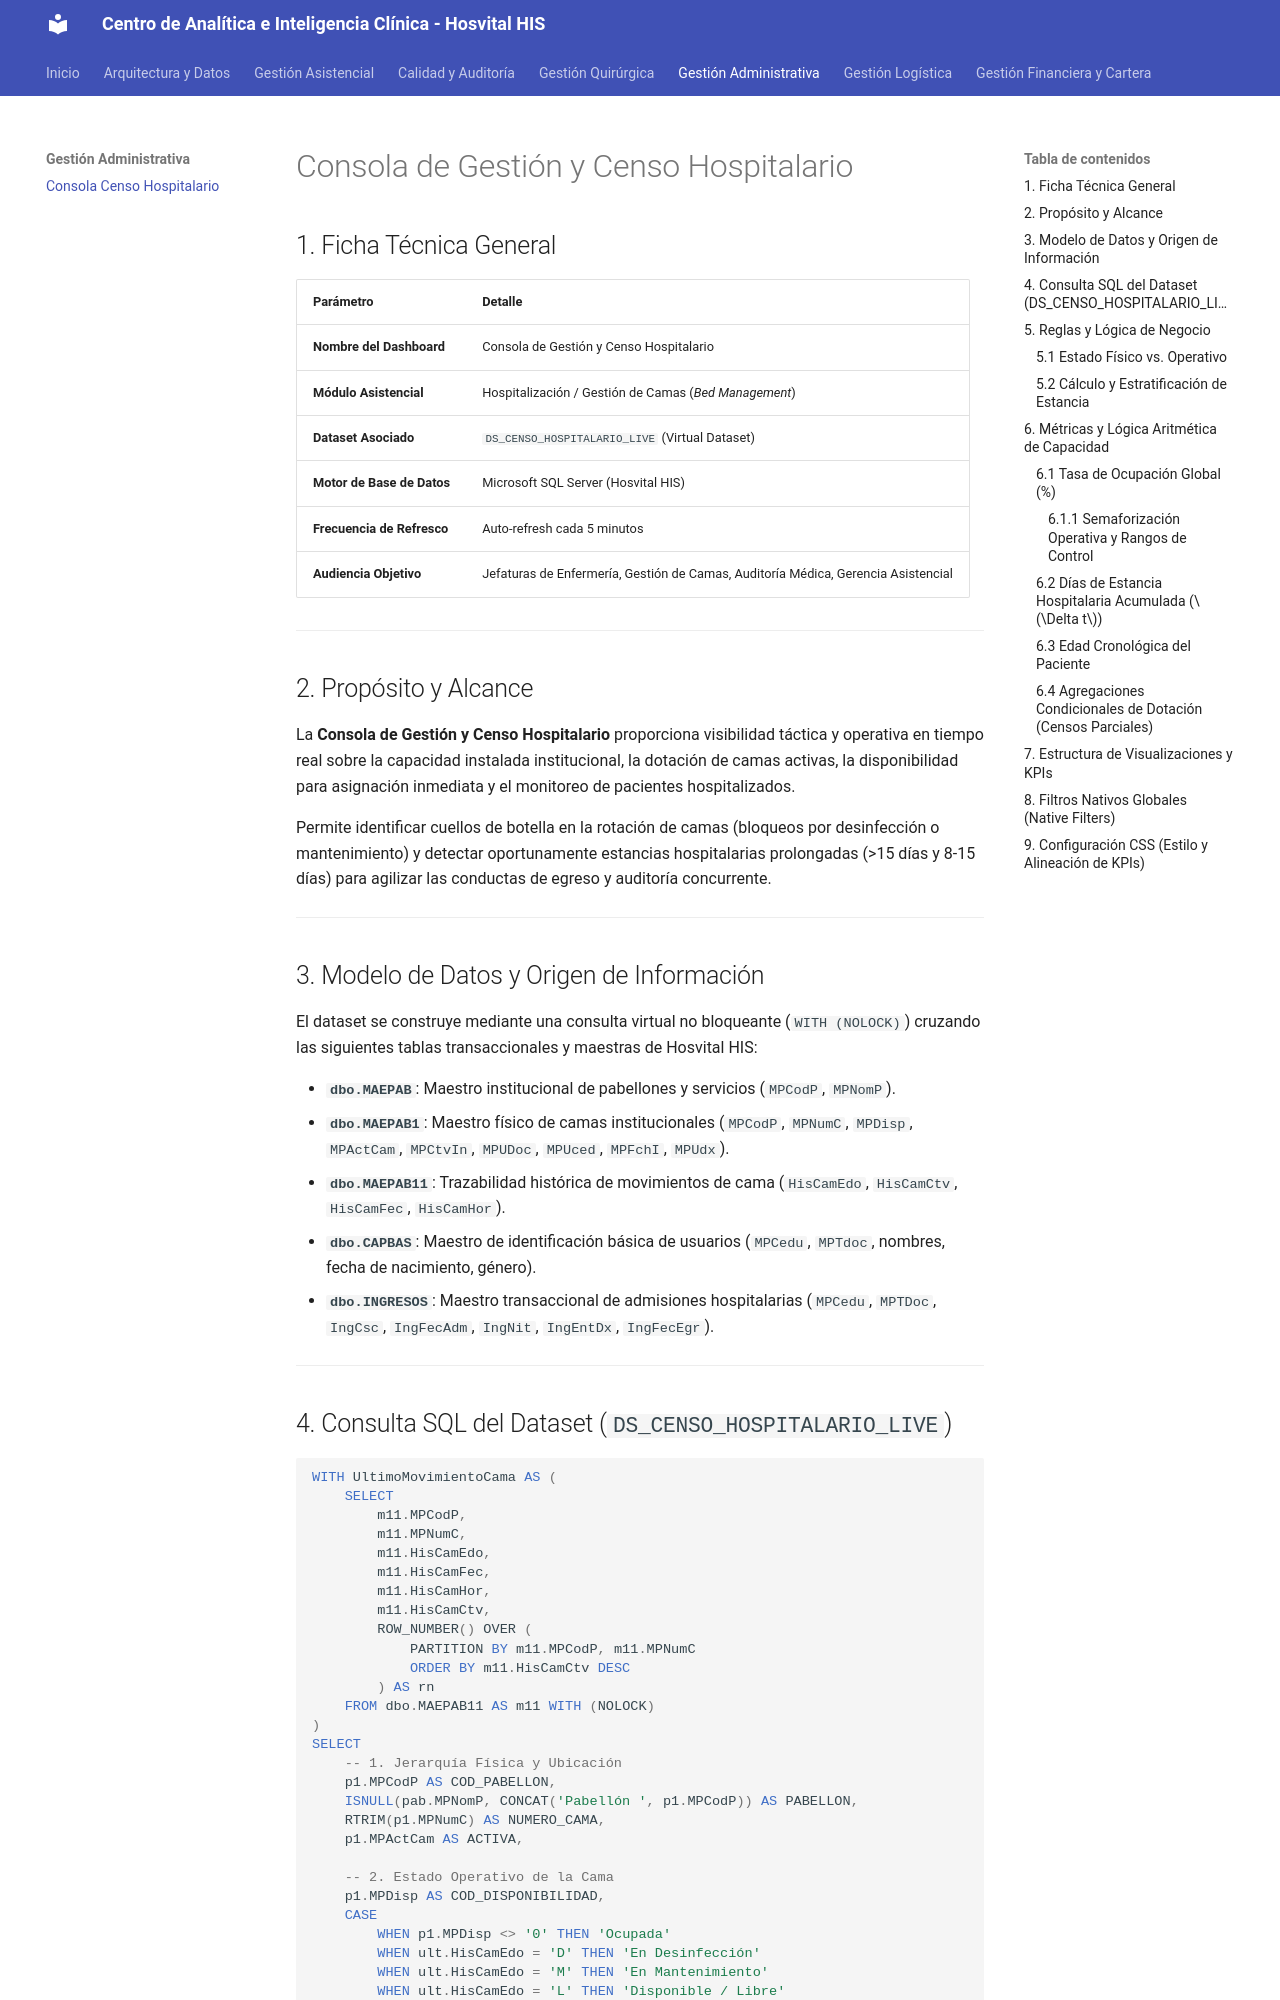

repository: SoporteSaludtech/superset-docs · page: dashboards/11-consola-censo-hospitalario/index.html · generator: mkdocs

# Consola de Gestión y Censo Hospitalario

## 1. Ficha Técnica General

| Parámetro | Detalle |
| :--- | :--- |
| **Nombre del Dashboard** | Consola de Gestión y Censo Hospitalario |
| **Módulo Asistencial** | Hospitalización / Gestión de Camas (*Bed Management*) |
| **Dataset Asociado** | `DS_CENSO_HOSPITALARIO_LIVE` (Virtual Dataset) |
| **Motor de Base de Datos** | Microsoft SQL Server (Hosvital HIS) |
| **Frecuencia de Refresco** | Auto-refresh cada 5 minutos |
| **Audiencia Objetivo** | Jefaturas de Enfermería, Gestión de Camas, Auditoría Médica, Gerencia Asistencial |

---

## 2. Propósito y Alcance

La **Consola de Gestión y Censo Hospitalario** proporciona visibilidad táctica y operativa en tiempo real sobre la capacidad instalada institucional, la dotación de camas activas, la disponibilidad para asignación inmediata y el monitoreo de pacientes hospitalizados. 

Permite identificar cuellos de botella en la rotación de camas (bloqueos por desinfección o mantenimiento) y detectar oportunamente estancias hospitalarias prolongadas (>15 días y 8-15 días) para agilizar las conductas de egreso y auditoría concurrente.

---

## 3. Modelo de Datos y Origen de Información

El dataset se construye mediante una consulta virtual no bloqueante (`WITH (NOLOCK)`) cruzando las siguientes tablas transaccionales y maestras de Hosvital HIS:

* **`dbo.MAEPAB`**: Maestro institucional de pabellones y servicios (`MPCodP`, `MPNomP`).
* **`dbo.MAEPAB1`**: Maestro físico de camas institucionales (`MPCodP`, `MPNumC`, `MPDisp`, `MPActCam`, `MPCtvIn`, `MPUDoc`, `MPUced`, `MPFchI`, `MPUdx`).
* **`dbo.MAEPAB11`**: Trazabilidad histórica de movimientos de cama (`HisCamEdo`, `HisCamCtv`, `HisCamFec`, `HisCamHor`).
* **`dbo.CAPBAS`**: Maestro de identificación básica de usuarios (`MPCedu`, `MPTdoc`, nombres, fecha de nacimiento, género).
* **`dbo.INGRESOS`**: Maestro transaccional de admisiones hospitalarias (`MPCedu`, `MPTDoc`, `IngCsc`, `IngFecAdm`, `IngNit`, `IngEntDx`, `IngFecEgr`).

---
